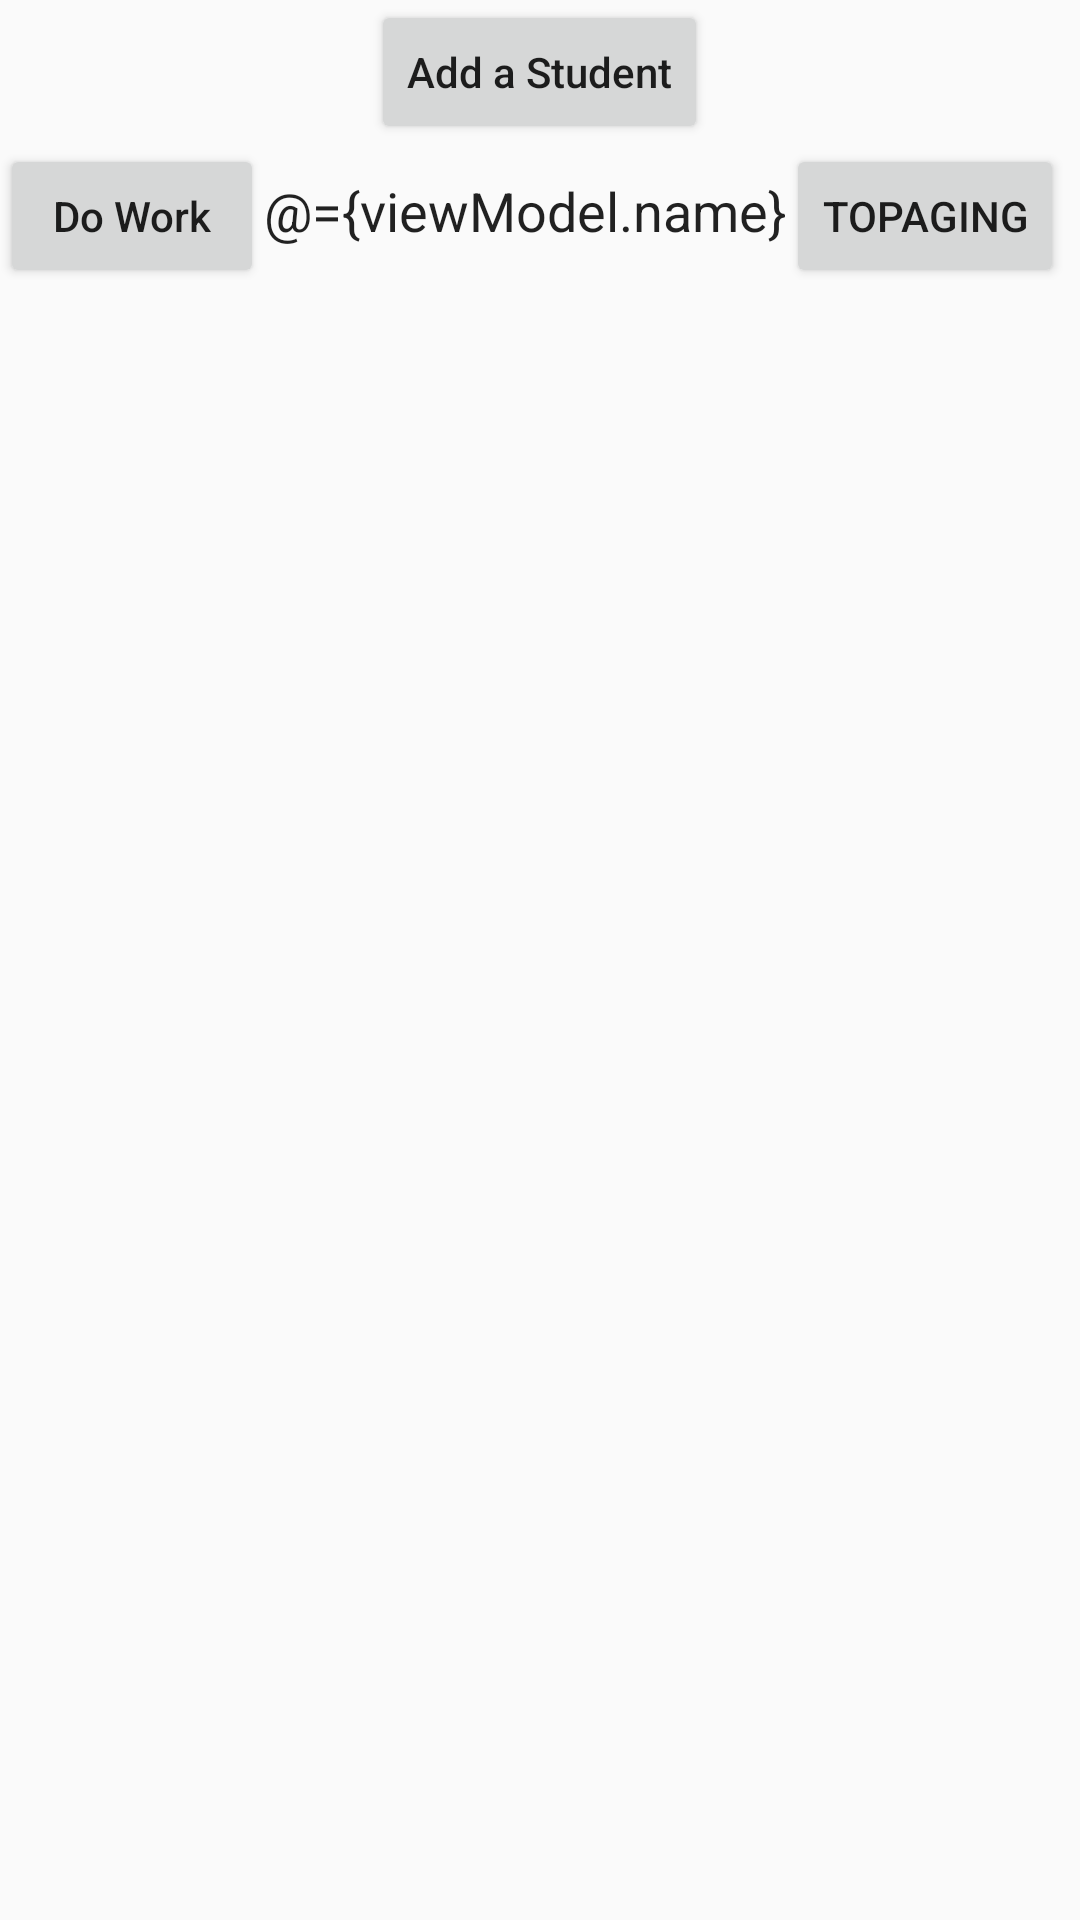

Write the Android layout XML for this screen, with the resource values it uses.
<!-- AndroidManifest.xml: application theme AppTheme -->
<!-- res/layout/activity_room.xml -->
<?xml version="1.0" encoding="utf-8"?>
<layout xmlns:android="http://schemas.android.com/apk/res/android">

    <data>

        <variable
            name="viewModel"
            type="com.bksx.android_java_nav.viewmodel.TwoWayBindingViewModel" />

        <variable
            name="model"
            type="com.bksx.android_java_nav.model.NameModel" />
    </data>

    <LinearLayout
        android:layout_width="match_parent"
        android:layout_height="match_parent"
        android:gravity="center_horizontal"
        android:orientation="vertical">

        <Button
            android:id="@+id/btn_add_student"
            android:layout_width="wrap_content"
            android:layout_height="wrap_content"
            android:text="Add a Student"
            android:textAllCaps="false" />

        <LinearLayout
            android:layout_width="match_parent"
            android:layout_height="wrap_content"
            android:orientation="horizontal">

            <Button
                android:id="@+id/btn_do_work"
                android:layout_width="wrap_content"
                android:layout_height="wrap_content"
                android:text="Do Work"
                android:textAllCaps="false" />

            <EditText
                android:id="@+id/etName"
                android:layout_width="wrap_content"
                android:layout_height="wrap_content"
                android:background="@null"
                android:text="@={viewModel.name}" />






            <Button
                android:layout_width="wrap_content"
                android:layout_height="wrap_content"
                android:text="ToPaging"
                android:id="@+id/btnToPaging"/>
            <Button
                android:layout_width="wrap_content"
                android:layout_height="wrap_content"
                android:text="Paging paged"
                android:textAllCaps="false"
                android:id="@+id/btnToPagingPaged"/>

            <Button
                android:layout_width="wrap_content"
                android:layout_height="wrap_content"
                android:text="Paging item_keyed"
                android:textAllCaps="false"
                android:id="@+id/btnToPagingItemKeyed"/>
        </LinearLayout>


        <androidx.recyclerview.widget.RecyclerView
            android:id="@+id/rv_student"
            android:layout_width="match_parent"
            android:layout_height="wrap_content" />
    </LinearLayout>
</layout>
<!-- resources referenced by this layout -->
<resources>
  <style name="AppTheme" parent="Theme.AppCompat.Light.DarkActionBar">
          
          <item name="colorPrimary">@color/colorPrimary</item>
          <item name="colorPrimaryDark">@color/colorPrimaryDark</item>
          <item name="colorAccent">@color/colorAccent</item>
      </style>
  <!-- not gathered from this repository: default colours our renderer supplied (Android Studio template values) -->
  <color name="colorPrimary">#FF6200EE</color>
  <color name="colorPrimaryDark">#FF3700B3</color>
  <color name="colorAccent">#FF03DAC5</color>
</resources>
